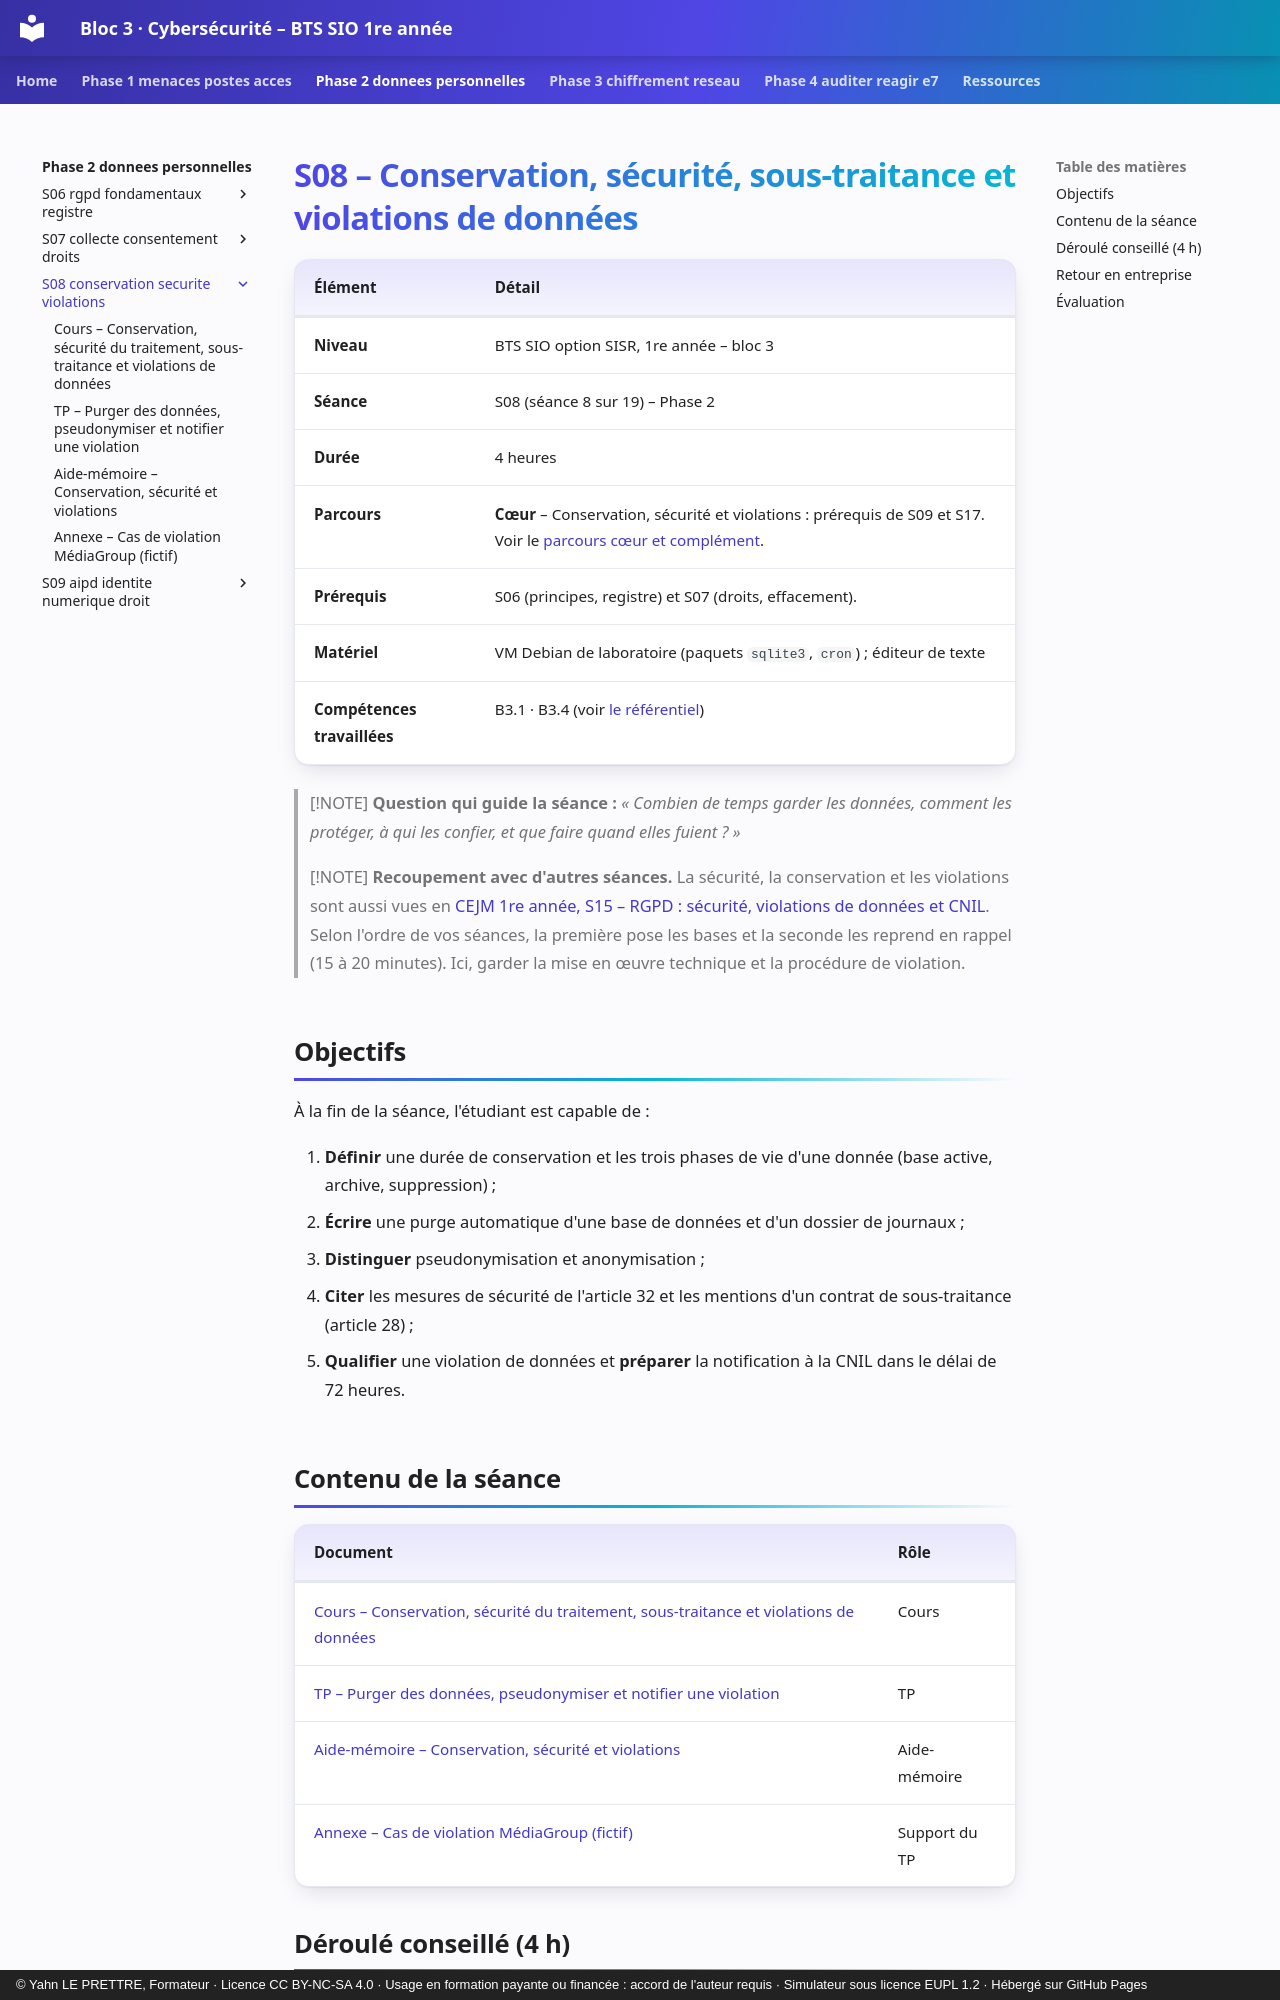

repository: YahnLP/bts1-sio-sisr-bloc3 · page: phase-2-donnees-personnelles/S08-conservation-securite-violations/index.html · generator: mkdocs · copyright: © Yahn LE PRETTRE, Formateur · Licence CC BY-NC-SA 4.0 · Usage en formation payante ou financée : accord de l'auteur requis · Simulateur sous licence EUPL 1.2 · Hébergé sur GitHub Pages

# S08 – Conservation, sécurité, sous-traitance et violations de données

| Élément | Détail |
|---|---|
| **Niveau** | BTS SIO option SISR, 1re année – bloc 3 |
| **Séance** | S08 (séance 8 sur 19) – Phase 2 |
| **Durée** | 4 heures |
| **Parcours** | **Cœur** – Conservation, sécurité et violations : prérequis de S09 et S17. Voir le [parcours cœur et complément](../../ressources/parcours-coeur-complement.md). |
| **Prérequis** | S06 (principes, registre) et S07 (droits, effacement). |
| **Matériel** | VM Debian de laboratoire (paquets `sqlite3`, `cron`) ; éditeur de texte |
| **Compétences travaillées** | B3.1 · B3.4 (voir [le référentiel](../../ressources/referentiel.md)) |

> [!NOTE]
> **Question qui guide la séance :** *« Combien de temps garder les données, comment les protéger, à qui les confier, et que faire quand elles fuient ? »*

> [!NOTE]
> **Recoupement avec d'autres séances.** La sécurité, la conservation et les violations sont aussi vues en [CEJM 1re année, S15 – RGPD : sécurité, violations de données et CNIL](https://yahnlp.github.io/bts1-sio-sisr-cejma/phase-3-numerique-et-droit/S15-rgpd-securite-cnil/). Selon l'ordre de vos séances, la première pose les bases et la seconde les reprend en rappel (15 à 20 minutes). Ici, garder la mise en œuvre technique et la procédure de violation.

## Objectifs

À la fin de la séance, l'étudiant est capable de :

1. **Définir** une durée de conservation et les trois phases de vie d'une donnée (base active, archive, suppression) ;
2. **Écrire** une purge automatique d'une base de données et d'un dossier de journaux ;
3. **Distinguer** pseudonymisation et anonymisation ;
4. **Citer** les mesures de sécurité de l'article 32 et les mentions d'un contrat de sous-traitance (article 28) ;
5. **Qualifier** une violation de données et **préparer** la notification à la CNIL dans le délai de 72 heures.

## Contenu de la séance

| Document | Rôle |
|---|---|
| [Cours – Conservation, sécurité du traitement, sous-traitance et violations de données](01-cours.md) | Cours |
| [TP – Purger des données, pseudonymiser et notifier une violation](02-tp.md) | TP |
| [Aide-mémoire – Conservation, sécurité et violations](03-aide-memoire.md) | Aide-mémoire |
| [Annexe – Cas de violation MédiaGroup (fictif)](annexe-cas-mediagroup.md) | Support du TP |
